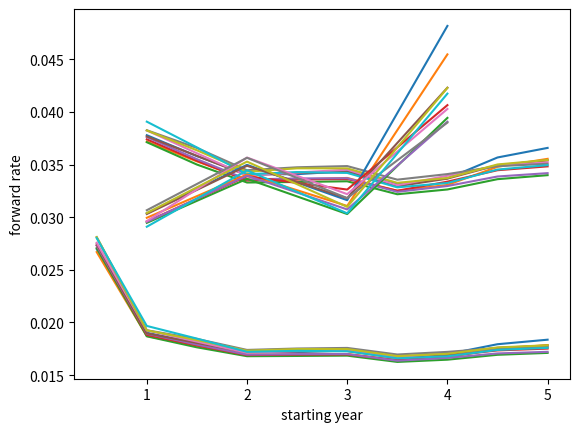

This chart was generated by the following Python code:
import math
from datetime import datetime, timedelta
from typing import Dict, List, Tuple
from scipy.optimize import fsolve
import matplotlib.pyplot as plt
from numpy import interp, ndarray, cov
import numpy as np

class Bond:
    """
    This class is used to store the bonds.

    A bond has several key elements, such as maturity date, coupon rate,
    id...

    === Attributes ===
    _id:
        The id is the maturity date of the bond labeled in the form "M_D_Y"
        eg. "Jan_1_2020"
    mdate:
        The date of maturity
    cr:
        The coupon rate
    price:
        The list of price from Jan 2 to Jan 15
    t_start:
        The list of date corresponding to prices
    """
    _id: str
    mdate: datetime
    cr: float
    price: List[float]
    t_start: List[datetime]

    def __init__(self, id:str, mdate: datetime, cr:float, price:List[float]):
        self._id = id
        self.mdate = mdate
        self.cr = cr
        self.price = price
        self.t_start = [datetime(2020, 1, 2), datetime(2020, 1, 3),
                   datetime(2020, 1, 6), datetime(2020, 1, 7),
                   datetime(2020, 1, 8), datetime(2020, 1, 9),
                   datetime(2020, 1, 10), datetime(2020, 1, 13),
                   datetime(2020, 1, 14), datetime(2020, 1, 15)]

    def get_id(self) -> str:
        """
        Returns the ISIN of the bond
        """
        return self._id

    def n_coupon_payments(self) -> int:
        """
        The method is used to calculate the number of coupon payments until the
        maturity date, including the last one.
        """
        d = timedelta(days=182)
        t1 = datetime(2020, 1, 15)
        count = 0
        while t1 <= self.mdate:
            count += 1
            t1 += d

        return count

    def get_dirty_price(self) -> List[float]:
        """
        this method is used to calculate the corresponding dirty price from the
        quoted prices.
        """
        dirty_price = []
        if self.mdate.month == 6:
            t = datetime(2019, 12, 1)
        else:
            t = datetime(2019, 9, 1)

        for i in range(10):
            day = (self.t_start[i] - t).days
            ac_interest = (day/365)*self.cr/2
            dirty_price.extend([ac_interest + self.price[i]])

        return dirty_price

    def get_ttm(self) -> List[float]:
        """
        This method returns the time to maturity as years.
        i.e. bonds mature in 1 year has ttm == 1
        """
        ttm = []
        for i in range(10):
            ttm.append((self.mdate - self.t_start[i]).days/365)

        return ttm

    def get_ytm(self, day: int) -> float:
        """
        This method can be used to obtain the yield to maturity

        The input should be a integer indicating days between Jan 2 and Jan 15
        where the first work day is 0.

        t_points is a list used to store the time to each coupon payments
        """
        dirty_price = self.get_dirty_price()
        t_points = []
        t1 = datetime(2020, 3, 1)
        if self.mdate.month == 6:
            t1 = datetime(2020, 6, 1)
        t_initial = (t1 - self.t_start[day]).days / 365

        for i in range(self.n_coupon_payments()):
            if i == 0:
                t_points.append(t_initial)
            else:
                t_points.append(t_initial + (i * 0.5))


        def _function(p):
            sum_list = []
            x = p

            for n in range(self.n_coupon_payments()):
                if n == self.n_coupon_payments()-1:
                    sum_list.append((100 + self.cr/2) *
                                    math.exp(-x * t_points[n]))
                else:
                    sum_list.append(self.cr/2 * math.exp(-x * t_points[n]))

            return sum(sum_list) - dirty_price[day]

        return fsolve(_function, 0)[0]


b1 = Bond("Mar_1_2020", datetime(2020, 3, 1), 1.5, [99.85, 99.86, 99.86,
                                                    99.86, 99.86, 99.86,
                                                    99.86, 99.86, 99.86,
                                                    99.86])
b2 = Bond("Sep_1_2020", datetime(2020, 9, 1), 0.75, [99.26, 99.28, 99.28,
                                                     99.27, 99.28, 99.28,
                                                     99.28, 99.27, 99.28,
                                                     99.3])
b3 = Bond("Mar_1_2021", datetime(2021, 3, 1), 0.75, [98.89, 98.93, 98.95,
                                                     98.94, 98.92, 98.92,
                                                     98.88, 98.9, 98.9,
                                                     98.83])
b4 = Bond("Sep_1_2021", datetime(2021, 9, 1), 0.75, [98.41, 98.45, 98.49,
                                                     98.46, 98.46, 98.43,
                                                     98.43, 98.38, 98.41,
                                                     98.42])
b5 = Bond("Mar_1_2022", datetime(2022, 3, 1), 0.5, [97.57, 97.63, 97.66,
                                                    97.65, 97.64, 97.6,
                                                    97.61, 97.57, 97.58,
                                                    97.61])
b6 = Bond("Jun_1_2022", datetime(2022, 6, 1), 2.75, [102.53, 102.59, 102.62,
                                                     102.59, 102.58, 102.52,
                                                     102.52, 102.46, 102.47,
                                                     102.51])
b7 = Bond("Mar_1_2023", datetime(2023, 3, 1), 1.75, [100.31, 100.42, 100.48,
                                                     100.45, 100.44, 100.35,
                                                     100.31, 100.27, 100.31,
                                                     100.38])
b8 = Bond("Jun_1_2023", datetime(2023, 6, 1), 1.5, [99.48, 99.59, 99.65,
                                                    99.61, 99.62, 99.54,
                                                    99.53, 99.44, 99.49,
                                                    99.56])
b9 = Bond("Mar_1_2024", datetime(2024, 3, 1), 2.25, [102.52, 102.65, 102.75,
                                                     102.58, 102.68, 102.53,
                                                     102.47, 102.46, 102.54,
                                                     102.64])
b10 = Bond("Sep_1_2024", datetime(2024, 9, 1), 1.5, [98.72, 98.95, 99.29,
                                                     99.11, 99.25, 98.99,
                                                     99.03, 99.06, 98.99,
                                                     99.1])

t_start = [datetime(2020, 1, 2), datetime(2020, 1, 3),
           datetime(2020, 1, 6), datetime(2020, 1, 7),
           datetime(2020, 1, 8), datetime(2020, 1, 9),
           datetime(2020, 1, 10), datetime(2020, 1, 13),
           datetime(2020, 1, 14), datetime(2020, 1, 15)]

My_Bonds = [b1, b2, b3, b4, b5, b6, b7, b8, b9, b10]


def problem_1_a(show_plot: bool):
    """
    This is the result of problem 1a, returning the interpolated ytm and ttm

    Use input to indicate whether or not to plot graphs
    """

    x = []
    y = []

    for days in range(10):
        x.append([])
        y.append([])
        for bonds in My_Bonds:
            x[days].append(bonds.get_ttm()[days])
            y[days].append(bonds.get_ytm(days))

    ttm_inter = []
    ytm_inter = []

    for i in range(10):

        x_new = [(k+1)/2 for k in range(10)]
        ttm_inter.append(x_new)
        ytm_inter.append(ndarray.tolist(interp(x_new, x[i], y[i])))



    if show_plot:
        for i in range(10):
            plt.plot(ttm_inter[i],ytm_inter[i])
        plt.xlabel("time to maturity")
        plt.ylabel("yield to maturity")
        plt.show()

    return [ttm_inter, ytm_inter]



def problem_1_b(plot: bool):
    """It is the method for problem 2b

    Assumption: The starting time of all prices are assumed to be 0

    set PV = FV = 100, Coupon rate = yield to maturity
    since we use interpolated ttm, ytm

    Return derived spot rate from year 1 - 5

    """
    ttm = problem_1_a(False)[0]
    ytm = problem_1_a(False)[1]
    spot_rate = []
    coupon_rate = []
    for bonds in My_Bonds:
        coupon_rate.append(bonds.cr)
    for i in range(10):
        r = ytm[i][0]
        spot = [r]
        t = [(k+2)/2 for k in range(9)]
        for time in t:
            def _func(p):
                x = p
                s_list = []
                for n in range(t.index(time)+1):
                    s_list.append(100 * ytm[i][int(time*2 - 1)] *
                                  math.exp(-spot[n] * (n+1)/2))
                s_list.append((100 + 100 * ytm[i][int(time*2 - 1)])
                              * math.exp(-x * time))

                return (-100 + sum(s_list))
            r = fsolve(_func, 0)[0]

            spot.append(r)
        spot_rate.append(spot)

    for i in range(10):
        spot_rate[i].remove(ytm[i][0])

    if plot:
        x = [(k+2)/2 for k in range(9)]
        for i in range(10):
            plt.plot(x, spot_rate[i])
        plt.xlabel("time")
        plt.ylabel("spot rate")
        plt.show()

    return spot_rate



def problem_1_c(plot: bool):
    """
    This method is used to calculate the forward rate

    Note that p0 * e^-t1r1 * e^-(t2-t1)f = p1 * e^-(t2-t1)f = p2 = p0 * e^-r2t2
    => f = (t2r2 - t1r1) t2 - t1

    We can derive our forward rate immediately from the above equation
    """
    forward_rate = []
    spot_rate = problem_1_b(False)
    t = [(k+1) for k in range(5)]
    for i in range(10):
        f = []
        for k in range(4):
            f.append((t[k+1] * spot_rate[i][2 * (k+1)] - t[k]
                      * spot_rate[i][2 * k])/(t[k+1]-t[k]))
        forward_rate.append(f)

    t.remove(5)

    if plot:
        for i in range(10):
            plt.plot(t, forward_rate[i])
        plt.xlabel("starting year")
        plt.ylabel("forward rate")
        plt.show()

    return forward_rate

def problem_2(print_: bool, type: str):
    """
    This method calculates the two covariance matrices

    Use type == 'y' indicating return the yield covariance matrix
        type == 'f' indicating return the forward covariance matrix
        otherwise return None


    Use print_ == True to indicate printing the two matrices
    """
    ytm = problem_1_a(False)[1]
    x = [[], [], [], [], []]
    for i in range(5):
        for j in range(9):
            x[i].append(math.log(ytm[j+1][i*2 + 1]/ytm[j][i*2 + 1]))

    variable_yield = np.array(x)

    cov_yield = cov(variable_yield)

    fwr = problem_1_c(False)
    y = [[], [], [], []]
    for i in range(4):
        for j in range(9):
            y[i].append(math.log(fwr[j+1][i]/fwr[j][i]))

    cov_forward = cov(np.array(y))

    if print_:
        print(cov_yield)
        print(cov_forward)

    if type == 'y':
        return cov_yield
    elif type == 'f':
        return cov_forward
    else:
        return None


def problem_3(print_: bool):
    cov_y = problem_2(False, 'y')
    cov_f = problem_2(False, 'f')

    if print_:
        print(np.linalg.eig(cov_y))
        print(np.linalg.eig(cov_f))


problem_1_a(True)
problem_1_b(True)
problem_1_c(True)
problem_2(True, '')
problem_3(True)
